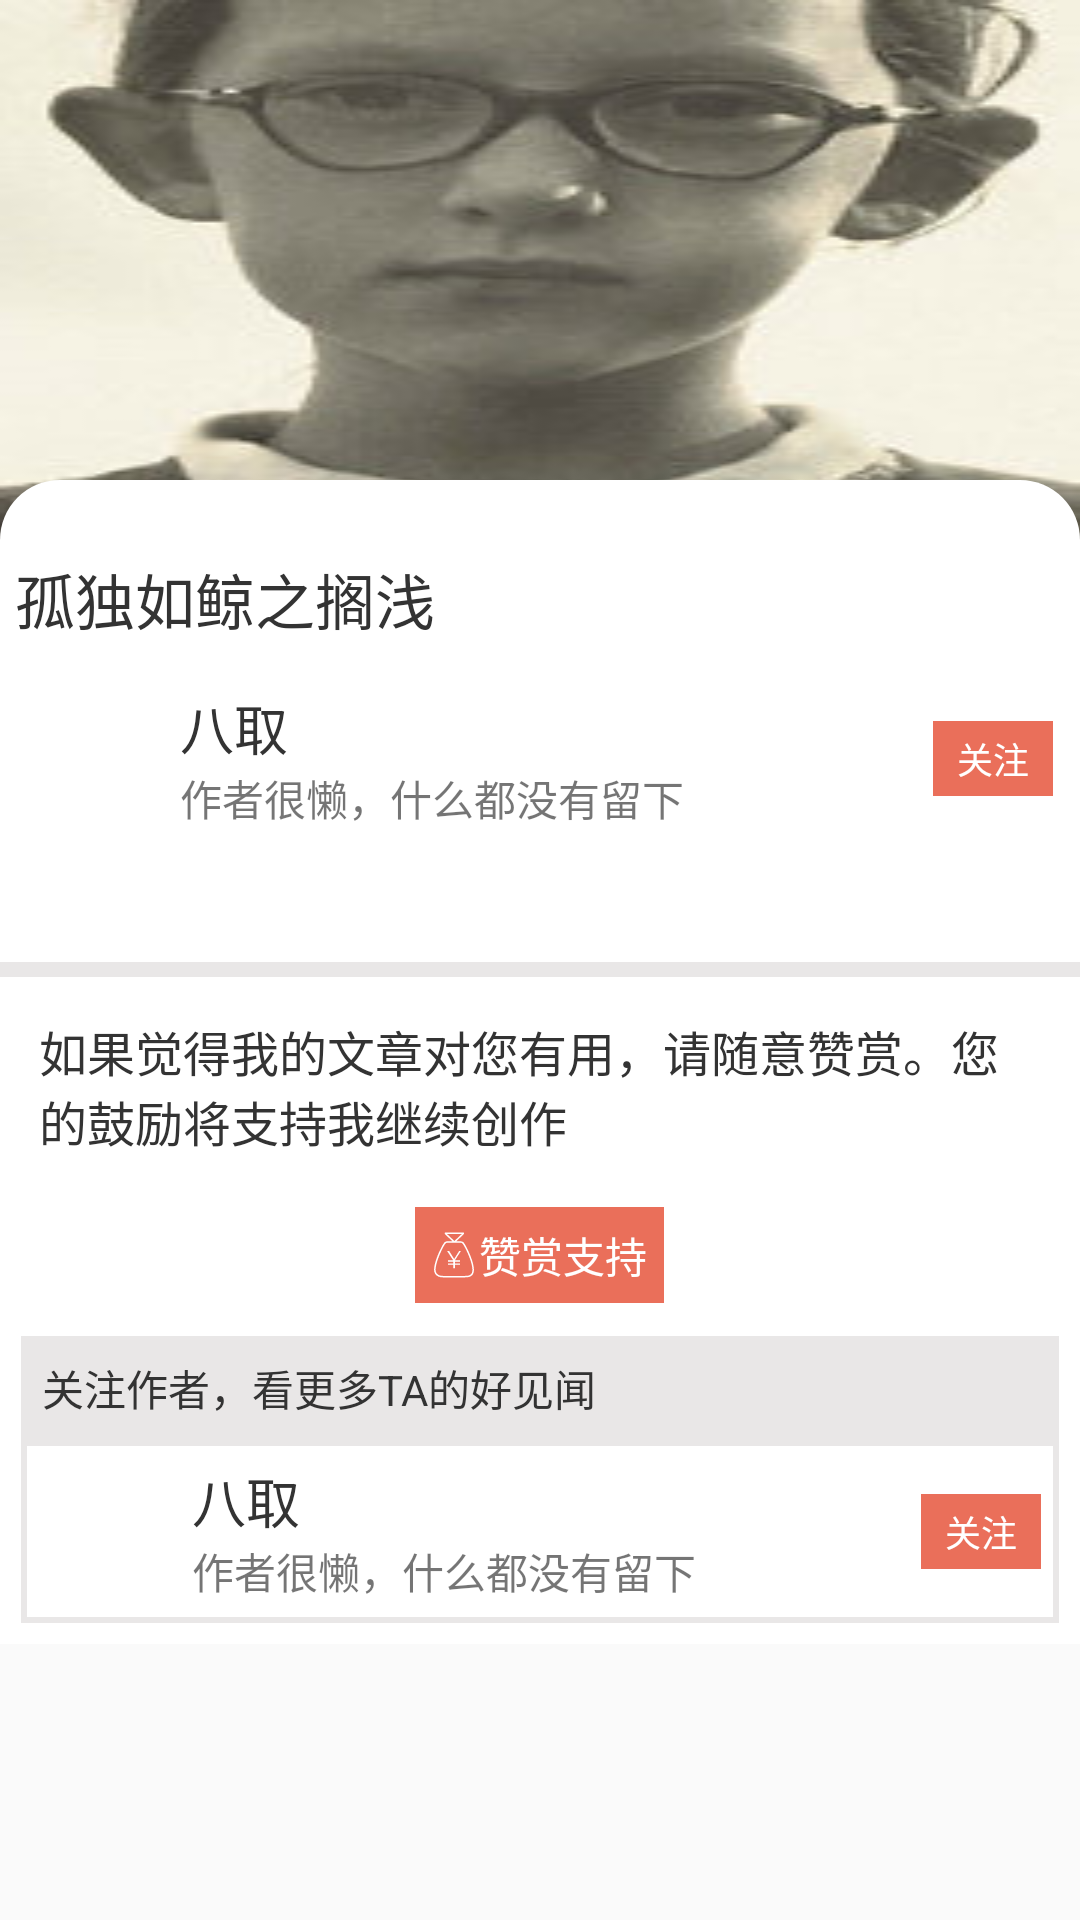

Android layout source for this screen:
<!-- AndroidManifest.xml: application theme AppTheme -->
<!-- res/layout/xiangqingye.xml -->
<?xml version="1.0" encoding="utf-8"?>
<ScrollView xmlns:android="http://schemas.android.com/apk/res/android"
    xmlns:fresco="http://schemas.android.com/apk/res-auto"
    android:layout_width="match_parent"
    android:layout_height="match_parent"
   >



    <LinearLayout
        android:layout_width="match_parent"
        android:layout_height="match_parent"
        android:background="#fff"
        android:orientation="vertical">
    <RelativeLayout
        android:layout_width="match_parent"
        android:layout_height="180dp">

        <ImageView
            android:id="@+id/imageview"
            android:layout_width="match_parent"
            android:layout_height="match_parent"
            android:scaleType="fitXY"
            android:src="@drawable/xiang" />

        <View
            android:layout_width="match_parent"
            android:layout_height="20dp"
            android:layout_alignParentBottom="true"
            android:background="@drawable/textview_round_border" />

    </RelativeLayout>

    <TextView
        android:id="@+id/title"
        android:layout_width="match_parent"
        android:layout_height="wrap_content"
        android:layout_margin="5dp"
        android:text="孤独如鲸之搁浅"
        android:textColor="#333"
        android:textSize="20sp" />


    <LinearLayout
        android:layout_width="match_parent"
        android:layout_height="wrap_content"
        android:layout_margin="5dp"
        android:orientation="horizontal">

        
        
        
        
        
        
        
        
        
        
        


        <ImageView
            android:id="@+id/photo"
            android:layout_width="50dp"
            android:layout_height="match_parent"

            />


        <LinearLayout
            android:layout_width="wrap_content"
            android:layout_height="wrap_content"
            android:layout_margin="5dp"
            android:layout_weight="1"
            android:orientation="vertical">

            <TextView
                android:layout_width="wrap_content"
                android:layout_height="wrap_content"
                android:text="八取"
                android:textColor="#333"
                android:textSize="18sp" />


            <TextView
                android:layout_width="wrap_content"
                android:layout_height="wrap_content"
                android:text="作者很懒，什么都没有留下" />
        </LinearLayout>


        <TextView

            android:layout_width="40dp"
            android:layout_height="25dp"
            android:layout_gravity="center"
            android:layout_margin="4dp"
            android:background="#EA6F5A"
            android:text="关注"
            android:gravity="center"
            android:textSize="12sp"
            android:textColor="#fff" />
    </LinearLayout>


    <TextView
        android:id="@+id/wenzhang"
        android:layout_width="match_parent"
        android:layout_height="wrap_content"
        android:layout_margin="5dp"
        android:lineSpacingExtra="15dp"
        android:textColor="#333"

        android:textSize="18sp"
        android:textStyle="normal" />


    <View
        android:layout_width="match_parent"
        android:layout_height="5dp"
        android:background="#e9e7e7"></View>

    <TextView
        android:layout_width="match_parent"
        android:layout_height="wrap_content"
        android:layout_margin="5dp"
        android:padding="8dp"
        android:text="如果觉得我的文章对您有用，请随意赞赏。您的鼓励将支持我继续创作"
        android:textColor="#333"
        android:textSize="16sp" />


    <TextView

        android:layout_width="83dp"
        android:layout_height="32dp"
        android:layout_gravity="center"
        android:layout_margin="4dp"
        android:background="#EA6F5A"
        android:drawableLeft="@mipmap/dashang"
        android:gravity="center"
        android:padding="5dp"
        android:text="赞赏支持"
        android:textColor="#fff"
        android:textSize="14sp" />


    <LinearLayout
        android:layout_width="match_parent"
        android:layout_height="wrap_content"
        android:layout_margin="7dp"
        android:background="#e9e7e7"
        android:orientation="vertical">

        <TextView
            android:layout_width="wrap_content"
            android:layout_height="wrap_content"
            android:layout_margin="7dp"
            android:text="关注作者，看更多TA的好见闻"
            android:textColor="#333" />


        <LinearLayout
            android:layout_width="match_parent"
            android:layout_height="wrap_content"
            android:layout_margin="2dp"
            android:background="#fff"
            android:orientation="horizontal">


            <ImageView
                android:id="@+id/photo1"
                android:layout_width="50dp"
                android:layout_height="match_parent"

                />


            <LinearLayout
                android:layout_width="wrap_content"
                android:layout_height="wrap_content"
                android:layout_margin="5dp"
                android:layout_weight="1"
                android:orientation="vertical">

                <TextView
                    android:layout_width="wrap_content"
                    android:layout_height="wrap_content"
                    android:text="八取"
                    android:textColor="#333"
                    android:textSize="18sp" />


                <TextView
                    android:layout_width="wrap_content"
                    android:layout_height="wrap_content"
                    android:text="作者很懒，什么都没有留下" />
            </LinearLayout>


            <TextView

                android:layout_width="40dp"
                android:layout_height="25dp"
                android:layout_gravity="center"
                android:layout_margin="4dp"
                android:background="#EA6F5A"
                android:text="关注"
                android:gravity="center"
                android:textSize="12sp"
                android:textColor="#fff" />
        </LinearLayout>


    </LinearLayout>
    </LinearLayout>

</ScrollView>
<!-- resources referenced by this layout -->
<resources>
  <!-- drawable textview_round_border (drawable) -->
  <?xml version="1.0" encoding="utf-8"?>
  <shape xmlns:android="http://schemas.android.com/apk/res/android">
  
  
      <solid android:color="#fff" />
      
  
      <corners
          android:topRightRadius="20dp"
          android:topLeftRadius="20dp" />
  
  </shape>
  <!-- drawable xiang: jpg bitmap (drawable, 7606 bytes) -->
  <!-- mipmap dashang: png bitmap (mipmap-xxhdpi, 730 bytes) -->
  <style name="AppTheme" parent="Theme.AppCompat.Light.DarkActionBar">
          
          <item name="colorPrimary">@color/colorPrimary</item>
          <item name="colorPrimaryDark">@color/colorPrimaryDark</item>
          <item name="colorAccent">@color/colorAccent</item>
          <item name="android:windowContentTransitions">true</item>
      </style>
  <color name="colorPrimary">#3F51B5</color>
  <color name="colorPrimaryDark">#303F9F</color>
  <color name="colorAccent">#FF4081</color>
</resources>
